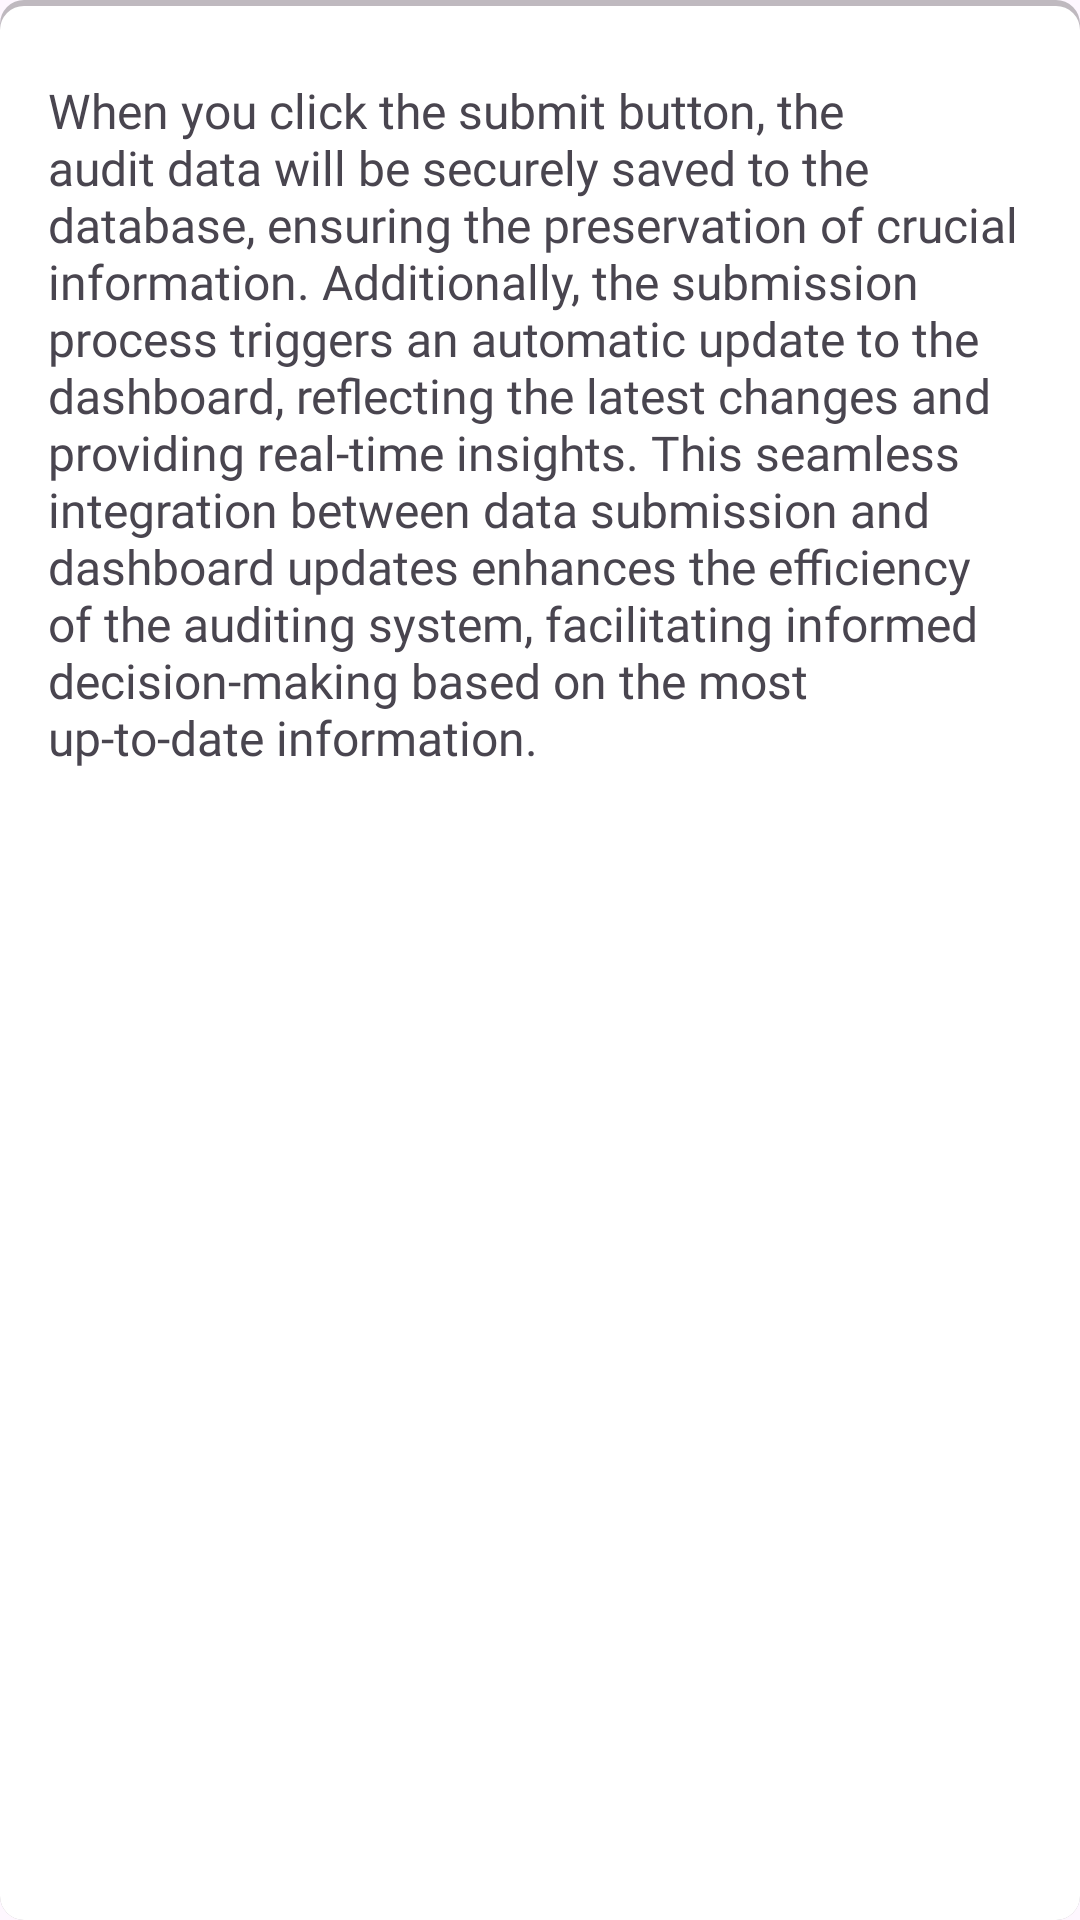

Produce the Android XML layout that renders to this screen, including the resource entries it uses.
<!-- AndroidManifest.xml: application theme Theme.SixSMobileApp -->
<!-- res/layout/fragment_submit.xml -->
<?xml version="1.0" encoding="utf-8"?>
<RelativeLayout xmlns:android="http://schemas.android.com/apk/res/android"
    android:layout_width="match_parent"
    android:layout_height="match_parent"
    android:background="@drawable/faded_black_background"
    android:padding="16dp">

    <TextView
        android:id="@+id/questionText"
        android:layout_width="wrap_content"
        android:layout_height="wrap_content"
        android:layout_marginTop="10dp"
        android:layout_marginBottom="16dp"
        android:fontFamily="@font/adamina"
        android:text="@string/submittext"
        android:textSize="16sp" />


</RelativeLayout>
<!-- resources referenced by this layout -->
<resources>
  <!-- drawable faded_black_background (drawable) -->
  <?xml version="1.0" encoding="utf-8"?>
  <layer-list xmlns:android="http://schemas.android.com/apk/res/android">
      <item>
          <shape>
              <solid android:color="#40000000" />
              <corners android:radius="8dp" />
          </shape>
      </item>
      <item android:top="2dp">
          <shape>
              <solid android:color="#FFFFFF" />
              <corners android:radius="8dp" />
          </shape>
      </item>
  </layer-list>
  <string name="submittext">When you click the submit button, the audit data will be securely saved to the database, ensuring the preservation of crucial information. Additionally, the submission process triggers an automatic update to the dashboard, reflecting the latest changes and providing real-time insights. This seamless integration between data submission and dashboard updates enhances the efficiency of the auditing system, facilitating informed decision-making based on the most up-to-date information.</string>
  <style name="Theme.SixSMobileApp" parent="Base.Theme.SixSMobileApp" />
  <style name="Base.Theme.SixSMobileApp" parent="Theme.Material3.DayNight.NoActionBar">
          
          
      </style>
</resources>
